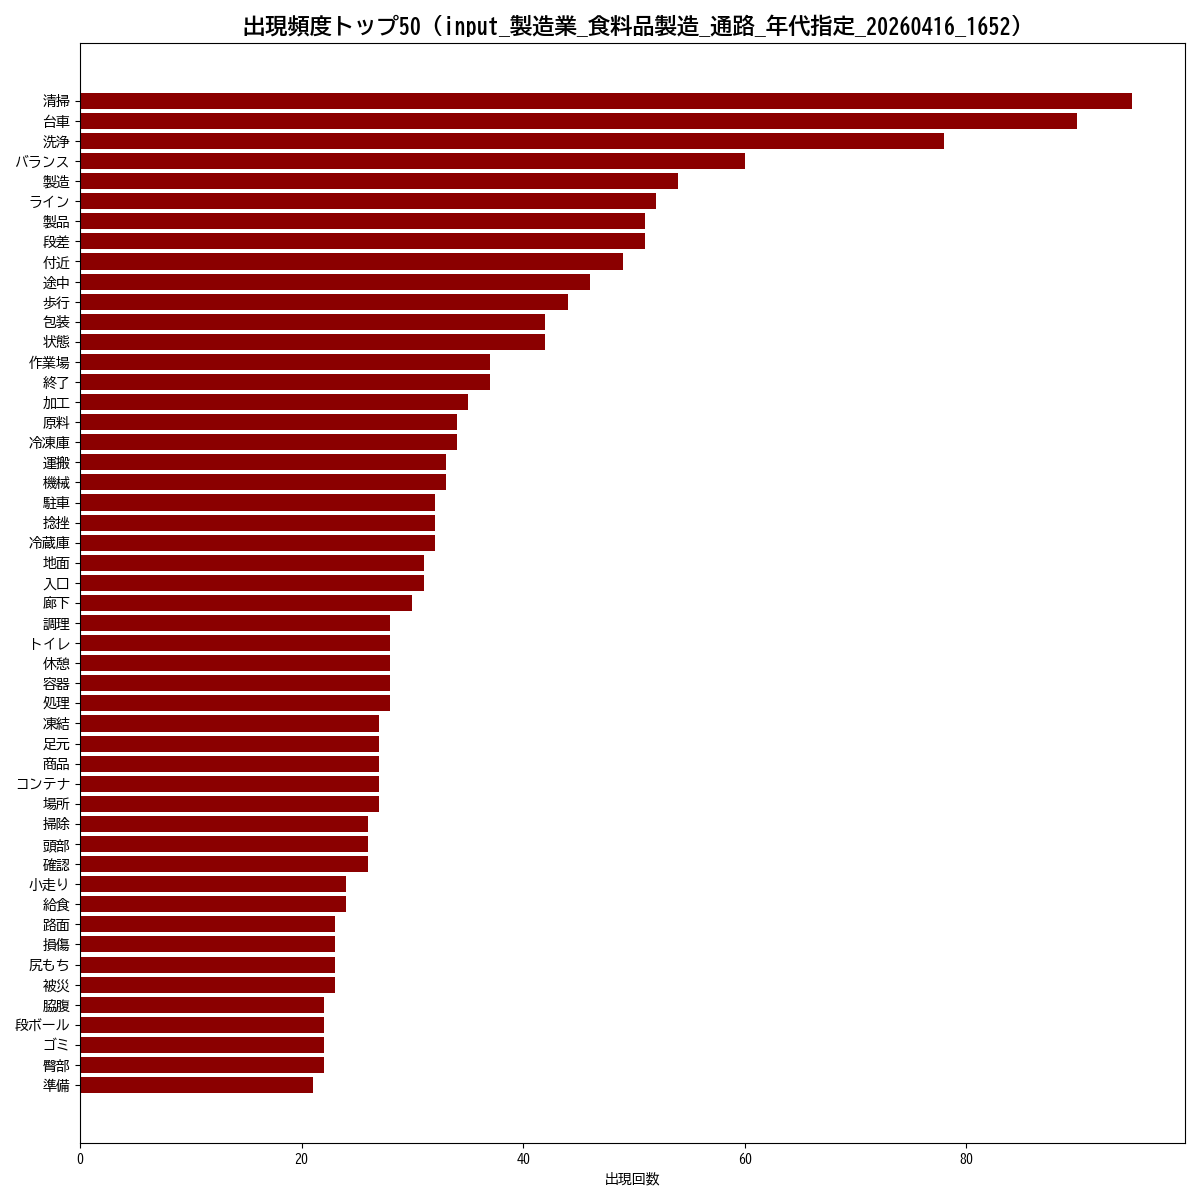

The data file committed next to this chart (first rows):
単語, 出現回数
清掃, 95
台車, 90
洗浄, 78
バランス, 60
製造, 54
ライン, 52
製品, 51
段差, 51
付近, 49
途中, 46
歩行, 44
包装, 42
状態, 42
作業場, 37
終了, 37
加工, 35
原料, 34
冷凍庫, 34
運搬, 33
機械, 33
駐車, 32
捻挫, 32
冷蔵庫, 32
地面, 31
入口, 31
廊下, 30
調理, 28
トイレ, 28
休憩, 28
容器, 28
処理, 28
凍結, 27
足元, 27
商品, 27
コンテナ, 27
場所, 27
掃除, 26
頭部, 26
確認, 26
小走り, 24
給食, 24
路面, 23
損傷, 23
尻もち, 23
被災, 23
脇腹, 22
段ボール, 22
ゴミ, 22
臀部, 22
準備, 21
